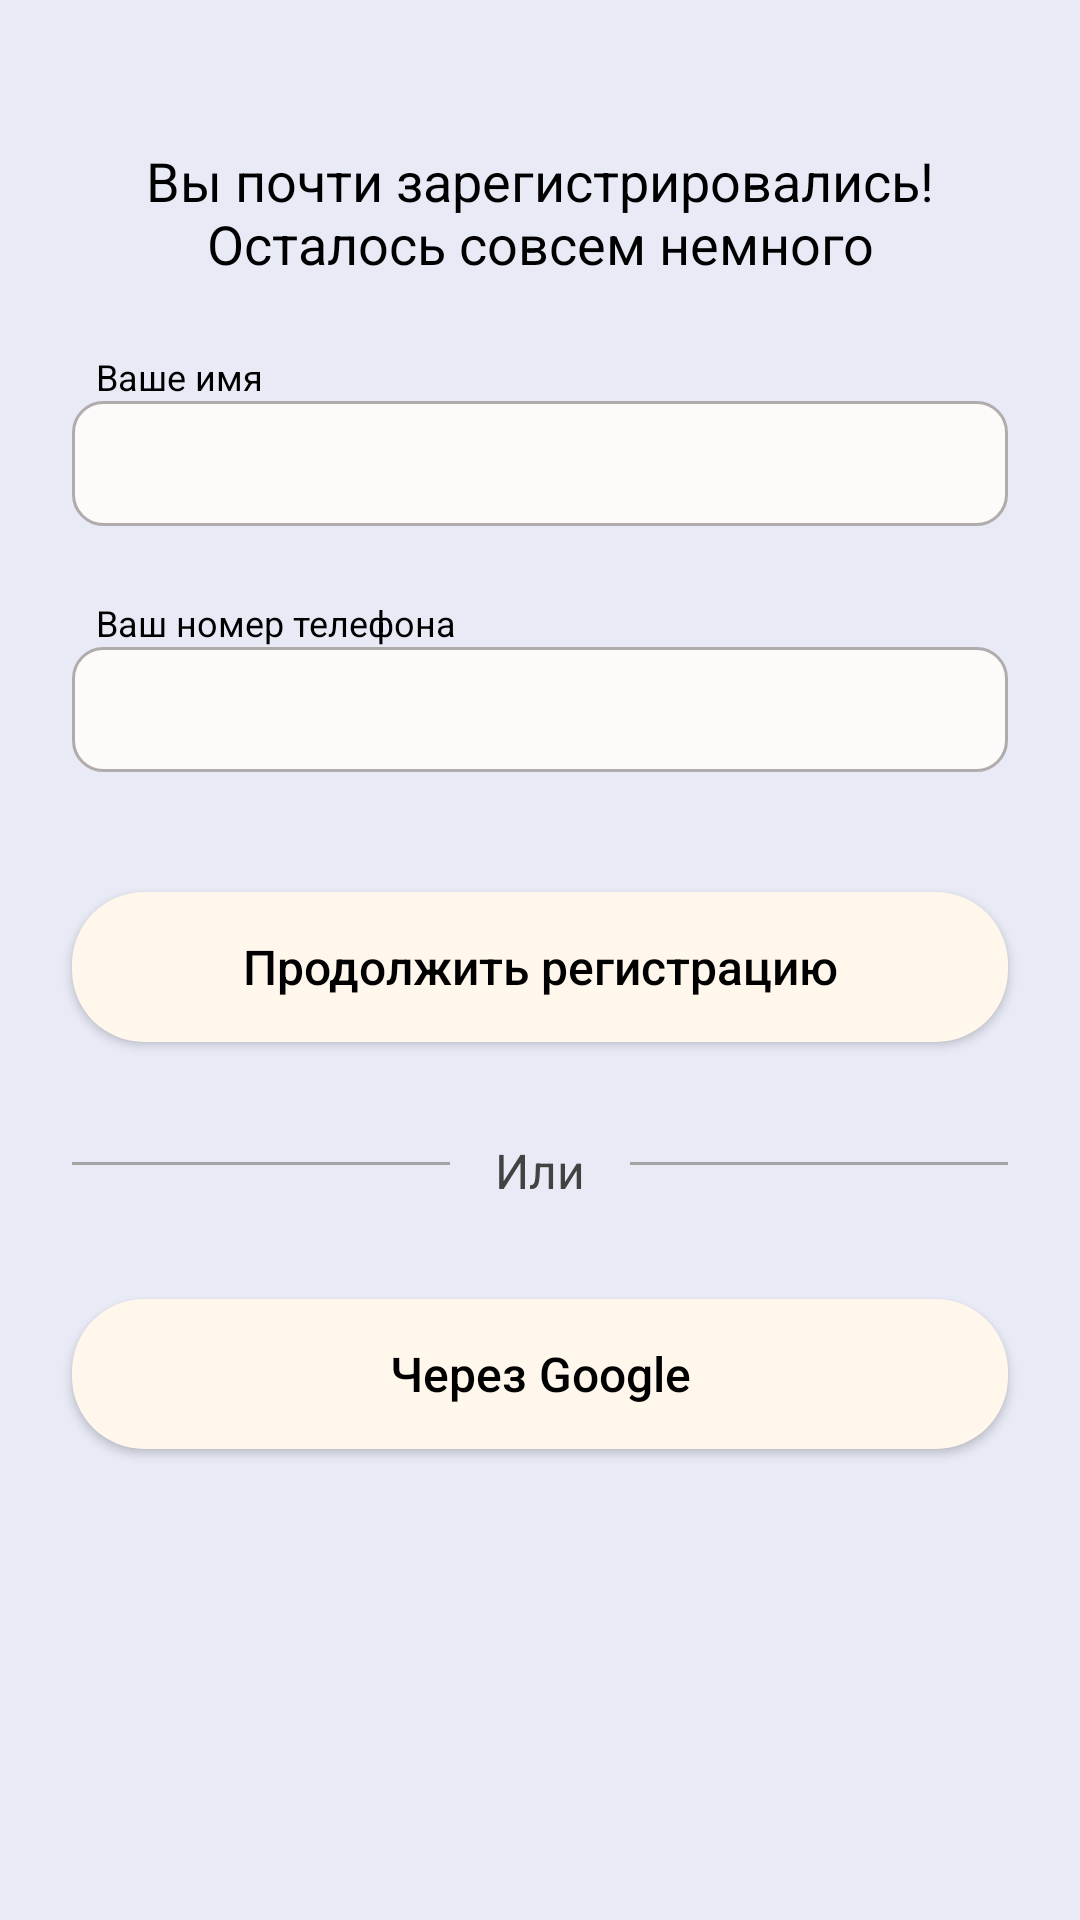

The Android layout XML behind this screen, and the referenced resources:
<!-- AndroidManifest.xml: application theme Theme.PizzaDelivery -->
<!-- res/layout/fragment_reg_second.xml -->
<?xml version="1.0" encoding="utf-8"?>
<ScrollView xmlns:android="http://schemas.android.com/apk/res/android"
    xmlns:tools="http://schemas.android.com/tools"
    android:layout_width="match_parent"
    android:layout_height="match_parent"
    xmlns:app="http://schemas.android.com/apk/res-auto"
    tools:context=".greeting.RegSecondFragment">

    <androidx.constraintlayout.widget.ConstraintLayout
        android:layout_width="match_parent"
        android:layout_height="wrap_content">



    <androidx.constraintlayout.widget.Guideline
        android:id="@+id/guide_line_horizontal_top"
        android:layout_width="wrap_content"
        android:layout_height="wrap_content"
        android:orientation="horizontal"
        app:layout_constraintGuide_begin="@dimen/value_48_dp"
        app:layout_editor_absoluteX="@dimen/value_24_dp" />

    <androidx.constraintlayout.widget.Guideline
        android:id="@+id/guide_line_horizontal_bottom"
        android:layout_width="wrap_content"
        android:layout_height="wrap_content"
        android:orientation="horizontal"
        app:layout_constraintGuide_end="@dimen/value_24_dp"
        app:layout_editor_absoluteX="@dimen/value_24_dp" />

    <androidx.constraintlayout.widget.Guideline
        android:id="@+id/guide_line_vertical_right"
        android:layout_width="wrap_content"
        android:layout_height="wrap_content"
        android:orientation="vertical"
        app:layout_constraintGuide_end="@dimen/value_24_dp"
        app:layout_editor_absoluteY="@dimen/value_24_dp" />

    <androidx.constraintlayout.widget.Guideline
        android:id="@+id/guide_line_vertical_left"
        android:layout_width="wrap_content"
        android:layout_height="wrap_content"
        android:orientation="vertical"
        app:layout_constraintGuide_begin="@dimen/value_24_dp"
        app:layout_editor_absoluteY="@dimen/value_24_dp" />

    <TextView
        android:id="@+id/textView"
        android:layout_width="@dimen/value_0_dp"
        android:layout_height="wrap_content"
        android:gravity="center"
        android:text="@string/reg_text_second"
        android:textColor="@color/black"
        android:textSize="@dimen/value_18_sp"
        app:layout_constraintEnd_toStartOf="@id/guide_line_vertical_right"
        app:layout_constraintStart_toStartOf="@id/guide_line_vertical_left"
        app:layout_constraintTop_toBottomOf="@id/guide_line_horizontal_top" />

    <TextView
        android:id="@+id/your_name"
        android:layout_width="@dimen/value_0_dp"
        android:layout_height="wrap_content"
        android:layout_marginStart="@dimen/value_8_dp"
        android:layout_marginTop="@dimen/value_24_dp"
        android:text="@string/your_name"
        android:textColor="@color/black"
        android:textSize="@dimen/value_12_sp"
        app:layout_constraintBottom_toTopOf="@id/editText_name"
        app:layout_constraintEnd_toStartOf="@id/guide_line_vertical_right"
        app:layout_constraintStart_toStartOf="@id/guide_line_vertical_left"
        app:layout_constraintTop_toBottomOf="@id/textView" />

    <EditText
        android:id="@+id/editText_name"
        android:layout_width="@dimen/value_0_dp"
        android:layout_height="wrap_content"
        android:textSize="@dimen/value_16_sp"
        android:padding="@dimen/value_10_dp"
        android:background="@drawable/custom_edit_text"
        app:layout_constraintEnd_toStartOf="@id/guide_line_vertical_right"
        app:layout_constraintStart_toStartOf="@id/guide_line_vertical_left"
        app:layout_constraintTop_toBottomOf="@id/your_name" />

    <TextView
        android:id="@+id/your_number_phone"
        android:layout_width="@dimen/value_0_dp"
        android:layout_height="wrap_content"
        android:layout_marginStart="@dimen/value_8_dp"
        android:layout_marginTop="@dimen/value_24_dp"
        android:text="@string/your_number_phone"
        android:textColor="@color/black"
        android:textSize="@dimen/value_12_sp"
        app:layout_constraintBottom_toTopOf="@id/editText_number_phone"
        app:layout_constraintEnd_toStartOf="@id/guide_line_vertical_right"
        app:layout_constraintStart_toStartOf="@id/guide_line_vertical_left"
        app:layout_constraintTop_toBottomOf="@id/editText_name" />

    <EditText
        android:id="@+id/editText_number_phone"
        android:layout_width="@dimen/value_0_dp"
        android:layout_height="wrap_content"
        android:textSize="@dimen/value_16_sp"
        android:padding="@dimen/value_10_dp"
        android:background="@drawable/custom_edit_text"
        app:layout_constraintEnd_toStartOf="@id/guide_line_vertical_right"
        app:layout_constraintStart_toStartOf="@id/guide_line_vertical_left"
        app:layout_constraintTop_toBottomOf="@id/your_number_phone" />

    <Button
        android:id="@+id/button2"
        android:layout_width="@dimen/value_0_dp"
        android:layout_height="@dimen/value_50_dp"
        android:layout_marginTop="@dimen/value_40_dp"
        android:background="@drawable/custom_default_button"
        android:text="@string/continue_reg"
        android:textAllCaps="false"
        android:textSize="@dimen/value_16_sp"
        app:layout_constraintEnd_toStartOf="@+id/guide_line_vertical_right"
        app:layout_constraintStart_toStartOf="@+id/guide_line_vertical_left"
        app:layout_constraintTop_toBottomOf="@+id/editText_number_phone" />

    <View
        android:id="@+id/center_line_right"
        android:layout_width="@dimen/value_0_dp"
        android:layout_height="@dimen/value_1_dp"
        android:layout_marginTop="@dimen/value_40_dp"
        android:background="@color/light_gray_line_reg"
        app:layout_constraintEnd_toEndOf="@id/guide_line_vertical_right"
        app:layout_constraintHorizontal_bias="1.0"
        app:layout_constraintStart_toEndOf="@id/textView4"
        app:layout_constraintTop_toBottomOf="@+id/button2" />

    <View
        android:id="@+id/center_line_left"
        android:layout_width="@dimen/value_0_dp"
        android:layout_height="@dimen/value_1_dp"
        android:layout_marginTop="@dimen/value_40_dp"
        android:background="@color/light_gray_line_reg"
        app:layout_constraintEnd_toStartOf="@id/textView4"
        app:layout_constraintHorizontal_bias="0.0"
        app:layout_constraintStart_toStartOf="@id/guide_line_vertical_left"
        app:layout_constraintTop_toBottomOf="@+id/button2" />

    <TextView
        android:id="@+id/textView4"
        android:layout_width="@dimen/value_60_dp"
        android:layout_height="wrap_content"
        android:gravity="center_horizontal"
        android:layout_marginTop="@dimen/value_32_dp"
        android:text="@string/or"
        android:textColor="@color/light_gray_button_greeting"
        android:textSize="@dimen/value_16_sp"
        app:layout_constraintEnd_toStartOf="@+id/center_line_left"
        app:layout_constraintStart_toEndOf="@+id/center_line_right"
        app:layout_constraintTop_toBottomOf="@+id/button2"  />

        <Button
            android:layout_width="@dimen/value_0_dp"
            android:layout_height="@dimen/value_50_dp"
            android:layout_marginTop="@dimen/value_32_dp"
            android:layout_marginBottom="@dimen/value_32_dp"
            android:background="@drawable/custom_default_button"
            android:drawableStart="@drawable/icon_google"
            android:paddingStart="@dimen/value_50_dp"
            android:paddingEnd="@dimen/value_50_dp"
            android:text="@string/with_google"
            android:textAllCaps="false"
            android:textSize="@dimen/value_16_sp"
            app:layout_constraintBottom_toBottomOf="parent"
            app:layout_constraintEnd_toStartOf="@+id/guide_line_vertical_right"
            app:layout_constraintStart_toStartOf="@+id/guide_line_vertical_left"
            app:layout_constraintTop_toBottomOf="@+id/textView4" />


    </androidx.constraintlayout.widget.ConstraintLayout>

</ScrollView>
<!-- resources referenced by this layout -->
<resources>
  <color name="black">#FF000000</color>
  <color name="light_gray_button_greeting">#424242</color>
  <color name="light_gray_line_reg">#A4A4A4</color>
  <dimen name="value_0_dp">0dp</dimen>
  <dimen name="value_10_dp">10dp</dimen>
  <dimen name="value_12_sp">12sp</dimen>
  <dimen name="value_16_sp">16sp</dimen>
  <dimen name="value_18_sp">18sp</dimen>
  <dimen name="value_1_dp">1dp</dimen>
  <dimen name="value_24_dp">24dp</dimen>
  <dimen name="value_32_dp">32dp</dimen>
  <dimen name="value_40_dp">40dp</dimen>
  <dimen name="value_48_dp">48dp</dimen>
  <dimen name="value_50_dp">50dp</dimen>
  <dimen name="value_60_dp">60dp</dimen>
  <dimen name="value_8_dp">8dp</dimen>
  <!-- drawable custom_default_button (drawable) -->
  <?xml version="1.0" encoding="utf-8"?>
  <selector xmlns:android="http://schemas.android.com/apk/res/android">
  
      <item>
  
          <shape android:shape="rectangle">
  
              <solid android:color="@color/light_white_button_greeting"/>
              <corners android:radius="24dp"/>
  
          </shape>
  
      </item>
  
  </selector>
  <!-- drawable custom_edit_text (drawable) -->
  <?xml version="1.0" encoding="utf-8"?>
  <selector xmlns:android="http://schemas.android.com/apk/res/android">
  
      <item>
  
          <shape android:shape="rectangle">
  
              <solid android:color="@color/light_white_edit_text_reg"/>
              <stroke android:color="@color/light_white_edit_text_stroke_reg"
                  android:width="1dp"/>
              <corners android:radius="10dp"/>
  
          </shape>
  
      </item>
  
  </selector>
  <string name="continue_reg">Продолжить регистрацию</string>
  <string name="or">Или</string>
  <string name="reg_text_second">Вы почти зарегистрировались! Осталось совсем немного</string>
  <string name="with_google">Через Google</string>
  <string name="your_name">Ваше имя</string>
  <string name="your_number_phone">Ваш номер телефона</string>
  <style name="Theme.PizzaDelivery" parent="Theme.AppCompat.Light.DarkActionBar">
  
          <item name="colorPrimary">@color/light_background</item>
          <item name="colorPrimaryDark">@color/light_background</item>
          <item name="colorAccent">@color/teal_200</item>
          <item name="titleTextColor">@color/black</item>
          <item name="android:textColor">@color/black</item>
          <item name="android:textSize">24sp</item>
          <item name="android:textAllCaps">false</item>
          <item name="android:windowBackground">@color/light_background</item>
      </style>
  <color name="light_white_button_greeting">#FFF7EC</color>
  <color name="light_white_edit_text_reg">#FCFBFA</color>
  <color name="light_white_edit_text_stroke_reg">#B2ABAB</color>
  <color name="light_background">#E8EAF6</color>
  <color name="teal_200">#FF03DAC5</color>
</resources>
